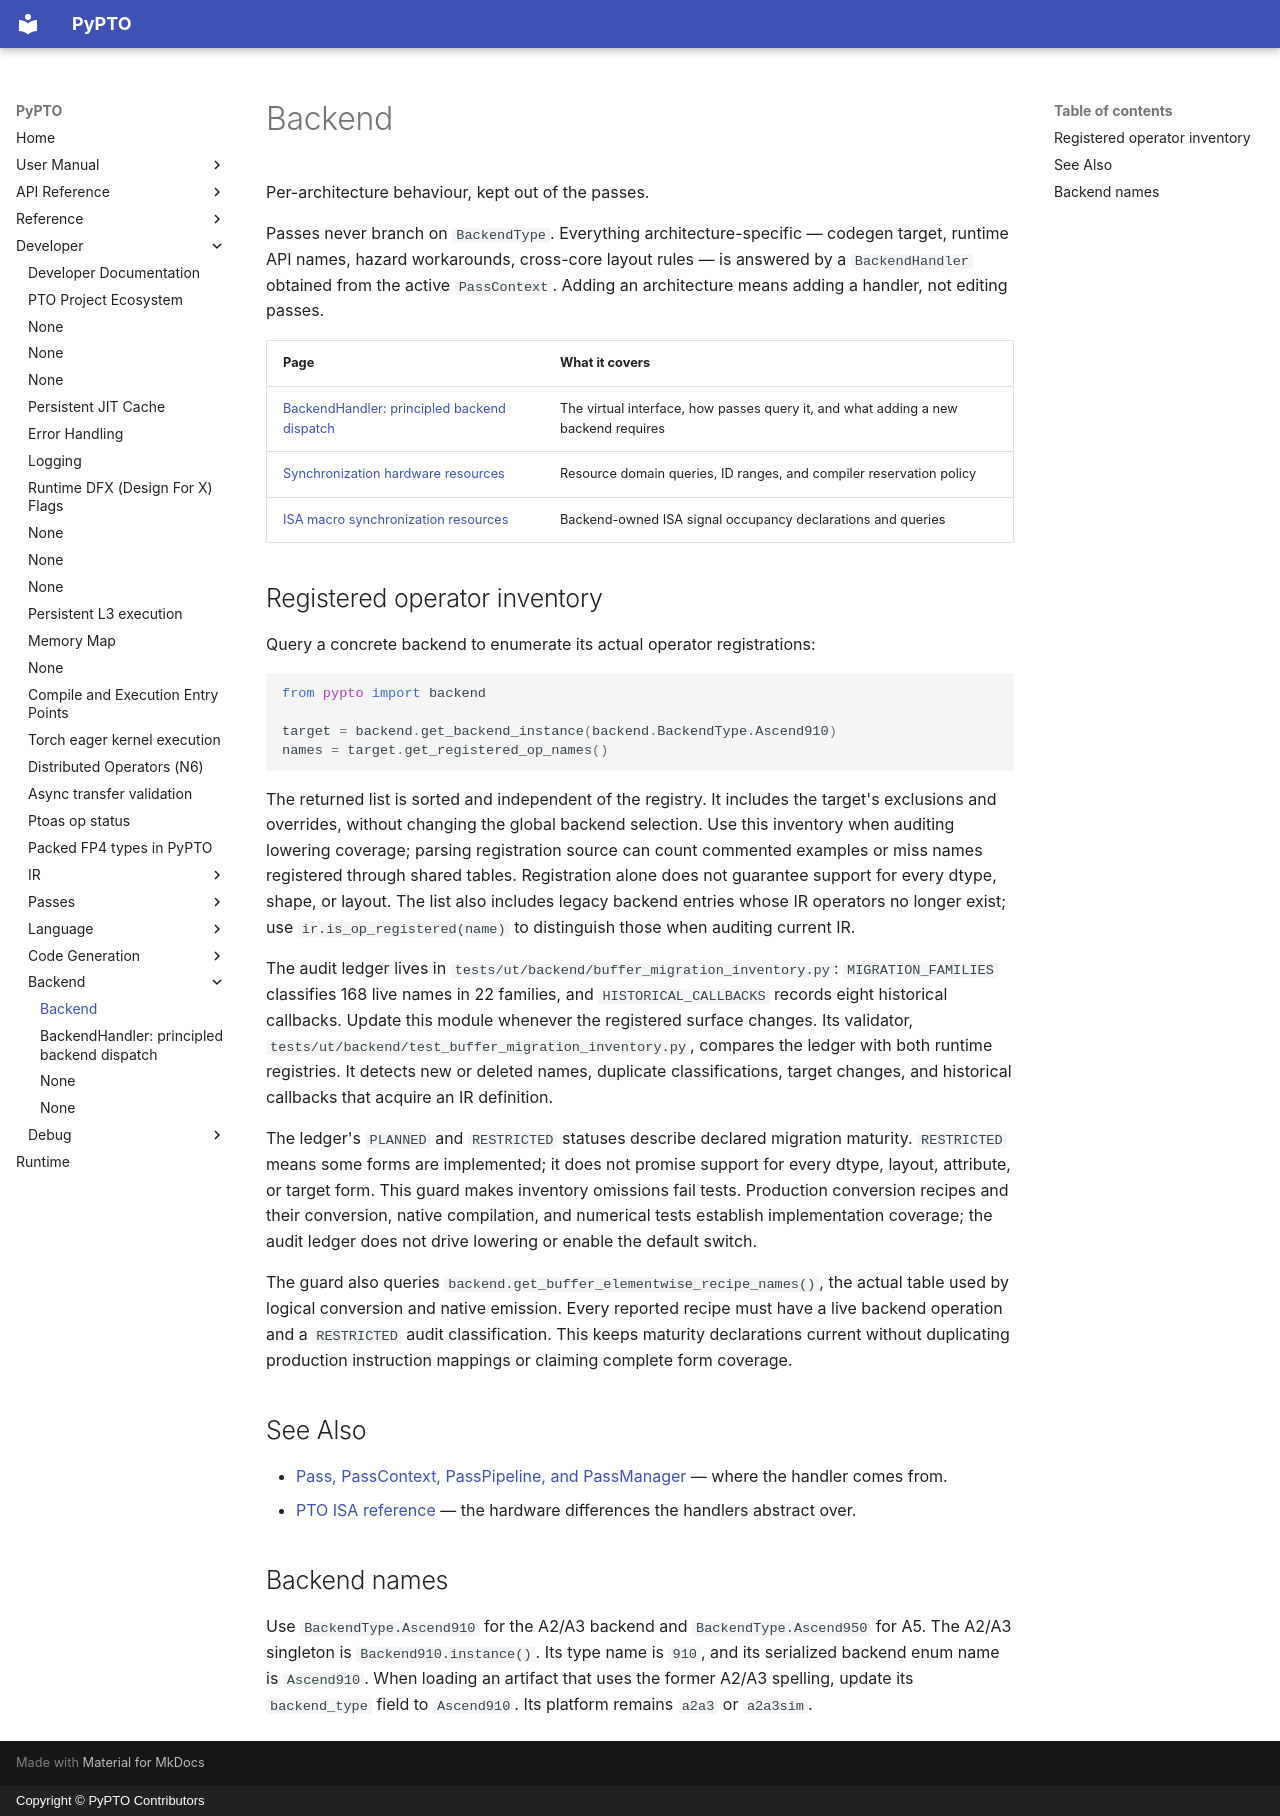

repository: hw-native-sys/pypto · page: en/dev/backend/index.html · generator: mkdocs · copyright: Copyright © PyPTO Contributors

# Backend

Per-architecture behaviour, kept out of the passes.

Passes never branch on `BackendType`. Everything architecture-specific — codegen
target, runtime API names, hazard workarounds, cross-core layout rules — is answered
by a `BackendHandler` obtained from the active `PassContext`. Adding an architecture
means adding a handler, not editing passes.

| Page | What it covers |
| ---- | -------------- |
| [BackendHandler: principled backend dispatch](00-backend_handler.md) | The virtual interface, how passes query it, and what adding a new backend requires |
| [Synchronization hardware resources](01-sync_resources.md) | Resource domain queries, ID ranges, and compiler reservation policy |
| [ISA macro synchronization resources](02-macro_resources.md) | Backend-owned ISA signal occupancy declarations and queries |

## Registered operator inventory

Query a concrete backend to enumerate its actual operator registrations:

```python
from pypto import backend

target = backend.get_backend_instance(backend.BackendType.Ascend910)
names = target.get_registered_op_names()
```

The returned list is sorted and independent of the registry. It includes the
target's exclusions and overrides, without changing the global backend selection.
Use this inventory when auditing lowering coverage; parsing registration source
can count commented examples or miss names registered through shared tables.
Registration alone does not guarantee support for every dtype, shape, or layout.
The list also includes legacy backend entries whose IR operators no longer exist;
use `ir.is_op_registered(name)` to distinguish those when auditing current IR.

The audit ledger lives in `tests/ut/backend/buffer_migration_inventory.py`:
`MIGRATION_FAMILIES` classifies 168 live names in 22 families, and
`HISTORICAL_CALLBACKS` records eight historical callbacks. Update this module
whenever the registered surface changes. Its validator,
`tests/ut/backend/test_buffer_migration_inventory.py`, compares the ledger with
both runtime registries. It detects new or deleted names, duplicate
classifications, target changes, and historical callbacks that acquire an IR
definition.

The ledger's `PLANNED` and `RESTRICTED` statuses describe declared migration
maturity. `RESTRICTED` means some forms are implemented; it does not promise
support for every dtype, layout, attribute, or target form. This guard makes
inventory omissions fail tests. Production conversion recipes and their
conversion, native compilation, and numerical tests establish implementation
coverage; the audit ledger does not drive lowering or enable the default switch.

The guard also queries `backend.get_buffer_elementwise_recipe_names()`, the
actual table used by logical conversion and native emission. Every reported
recipe must have a live backend operation and a `RESTRICTED` audit classification.
This keeps maturity declarations current without duplicating production
instruction mappings or claiming complete form coverage.

## See Also

- [Pass, PassContext, PassPipeline, and PassManager](../passes/00-pass_manager.md) — where the handler comes from.
- [PTO ISA reference](../../reference/index.md) — the hardware differences the handlers abstract over.

## Backend names

Use `BackendType.Ascend910` for the A2/A3 backend and `BackendType.Ascend950`
for A5. The A2/A3 singleton is `Backend910.instance()`. Its type name is
`910`, and its serialized backend enum name is `Ascend910`.
When loading an artifact that uses the former A2/A3 spelling, update its
`backend_type` field to `Ascend910`. Its platform remains `a2a3` or `a2a3sim`.
